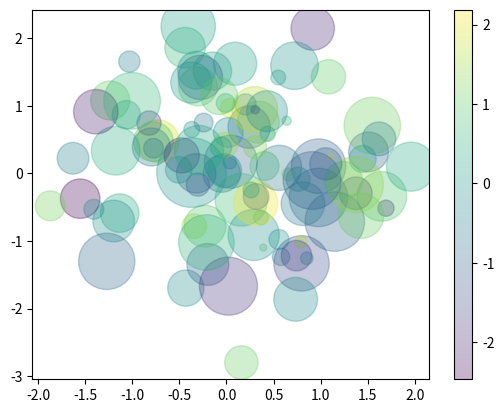

Write Python code to recreate this figure.
import numpy as np
import matplotlib.pyplot as plt

rdx100 = np.random.randn(100)
rdy100 = np.random.randn(100)

rdcolors100 = np.random.randn(100)
rdsizes100 = np.abs(np.random.randn(100) * 1000)

plt.scatter(rdx100, rdy100, c=rdcolors100,
            s=rdsizes100, alpha=0.3, cmap='viridis')

plt.colorbar()

plt.show()
